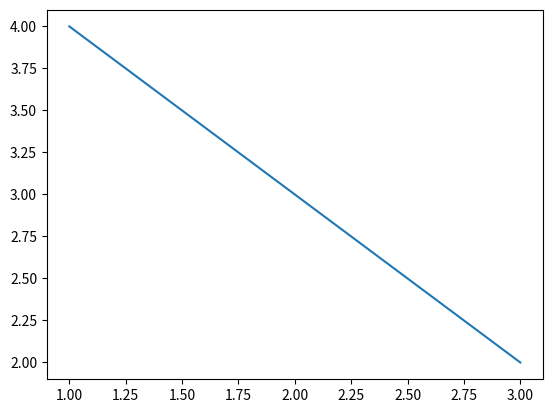
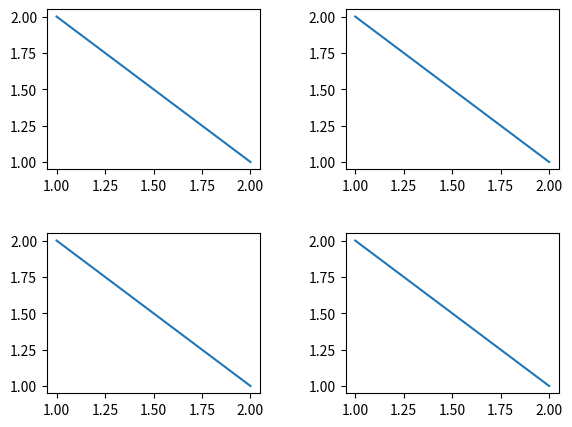
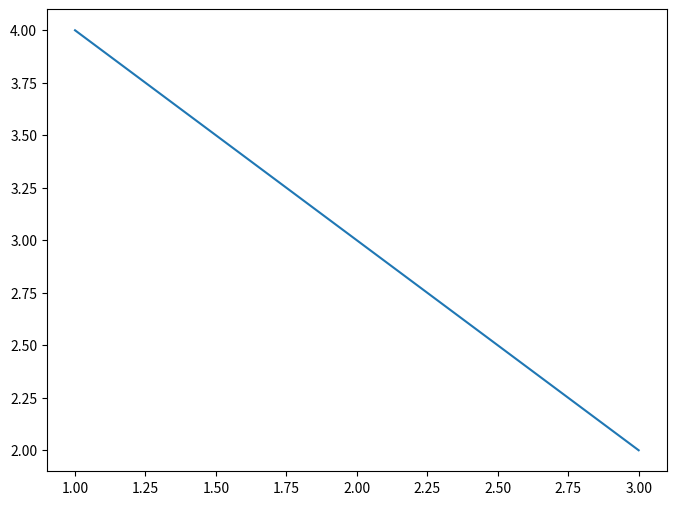
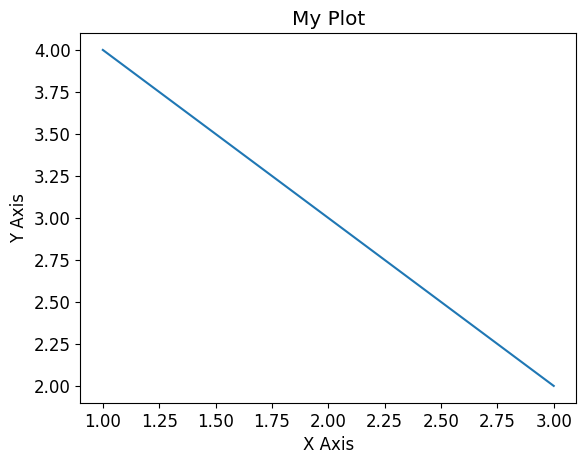
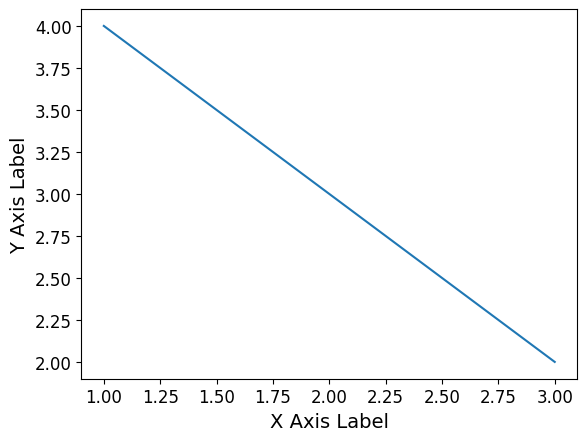
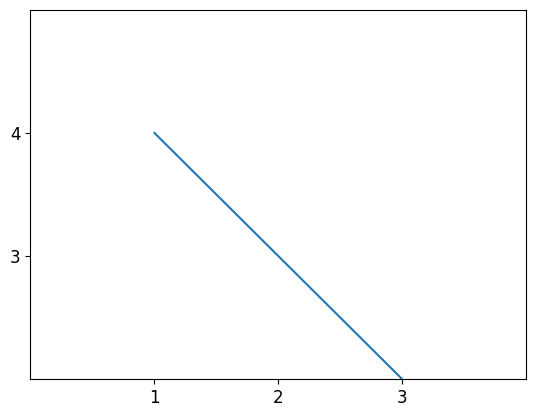
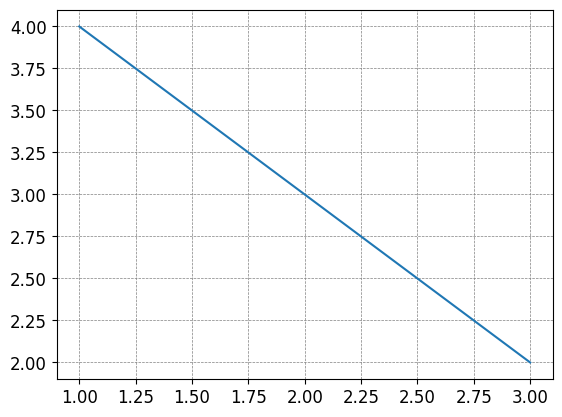
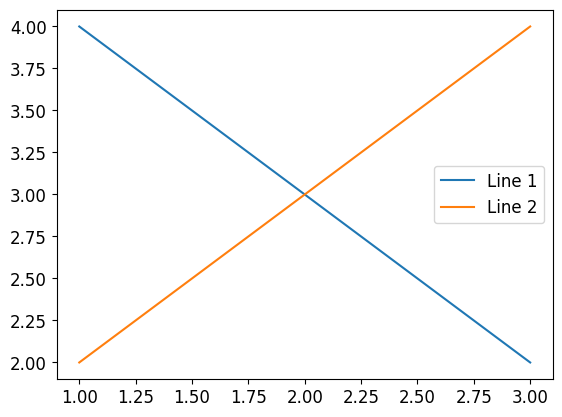
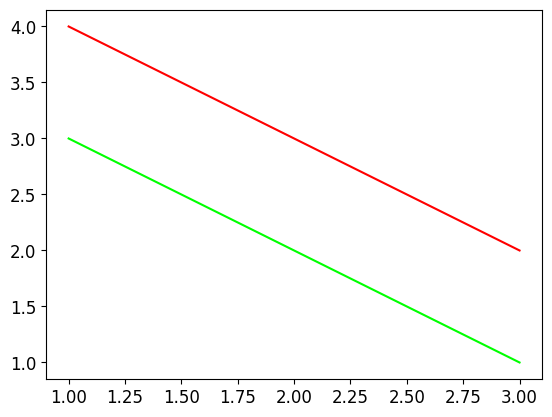
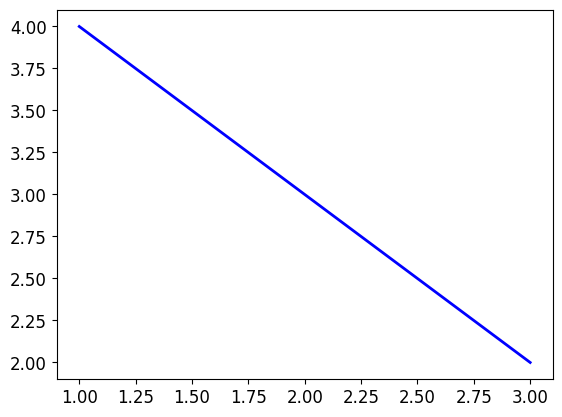
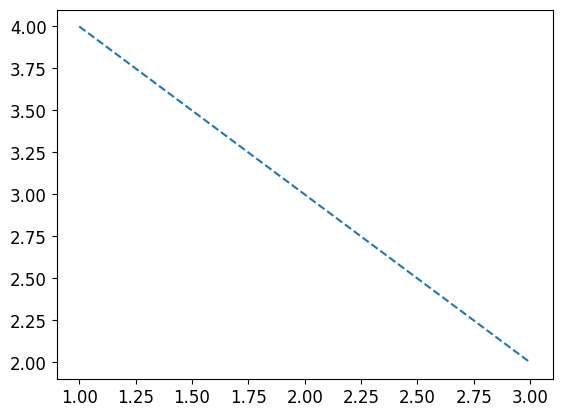
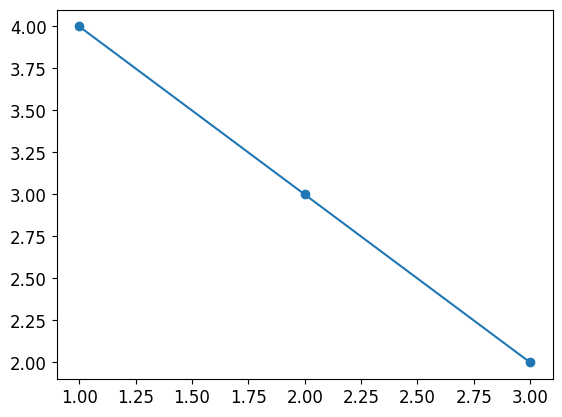
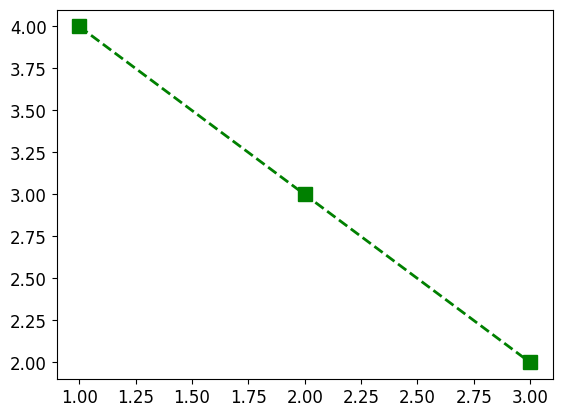

The script that saved these images, in order:
import matplotlib.pyplot as plt

# 创建一个分辨率为100 DPI的图窗
plt.figure(dpi=100)

# 绘制一些内容...
plt.plot([1, 2, 3], [4, 3, 2])
plt.show()

import matplotlib.pyplot as plt

# 创建一个包含2x2子图的图窗
fig, axs = plt.subplots(2, 2)

# 绘制一些内容...
for ax in axs.flat:
    ax.plot([1, 2], [2, 1])

# 调整子图间距
plt.subplots_adjust(left=0.1, right=0.9, top=0.9, bottom=0.1, hspace=0.4, wspace=0.4)

plt.show()

# 设置图窗大小并保存图像
plt.figure(figsize=(8, 6), dpi=100)
# 绘制内容...
plt.plot([1, 2, 3], [4, 3, 2])
plt.savefig('my_plot.png')  # 保存图像
plt.show()

import matplotlib.pyplot as plt
import matplotlib as mpl

# 设置全局字体和字号
mpl.rcParams['font.family'] = 'sans-serif'  # 设置字体为sans-serif
mpl.rcParams['font.sans-serif'] = ['Arial']  # 在Windows上可能需要指定具体的字体名称
mpl.rcParams['font.size'] = 12  # 设置全局字号

# 绘制图形
plt.plot([1, 2, 3], [4, 3, 2])
plt.title('My Plot')
plt.xlabel('X Axis')
plt.ylabel('Y Axis')
plt.show()

plt.plot([1, 2, 3], [4, 3, 2])
plt.xlabel('X Axis Label', fontsize=14)  # 设置X轴标签和字号
plt.ylabel('Y Axis Label', fontsize=14)  # 设置Y轴标签和字号
plt.xticks(fontsize=12)  # 设置X轴刻度字号
plt.yticks(fontsize=12)  # 设置Y轴刻度字号
plt.show()

plt.plot([1, 2, 3], [4, 3, 2])
plt.xlim(0, 4)  # 设置X轴范围
plt.ylim(2, 5)  # 设置Y轴范围
plt.xticks([1, 2, 3])  # 设置X轴刻度
plt.yticks([3, 4])  # 设置Y轴刻度
plt.show()

plt.plot([1, 2, 3], [4, 3, 2])
plt.grid(True)  # 开启网格
plt.grid(color='gray', linestyle='--', linewidth=0.5)  # 自定义网格样式
plt.show()

plt.plot([1, 2, 3], [4, 3, 2], label='Line 1')
plt.plot([1, 2, 3], [2, 3, 4], label='Line 2')
plt.legend()  # 添加图例
plt.show()

import matplotlib.pyplot as plt

plt.plot([1, 2, 3], [4, 3, 2], color='red')  # 使用颜色名称
plt.plot([1, 2, 3], [3, 2, 1], color='#00FF00')  # 使用十六进制颜色代码
plt.show()

plt.plot([1, 2, 3], [4, 3, 2], color='blue', linewidth=2)  # 设置线宽为2
plt.show()

plt.plot([1, 2, 3], [4, 3, 2], linestyle='--')  # 虚线
plt.show()

plt.plot([1, 2, 3], [4, 3, 2], marker='o')  # 圆圈标记
plt.show()

plt.plot([1, 2, 3], [4, 3, 2], color='green', linewidth=2, linestyle='--', marker='s', markersize=10)
plt.show()
